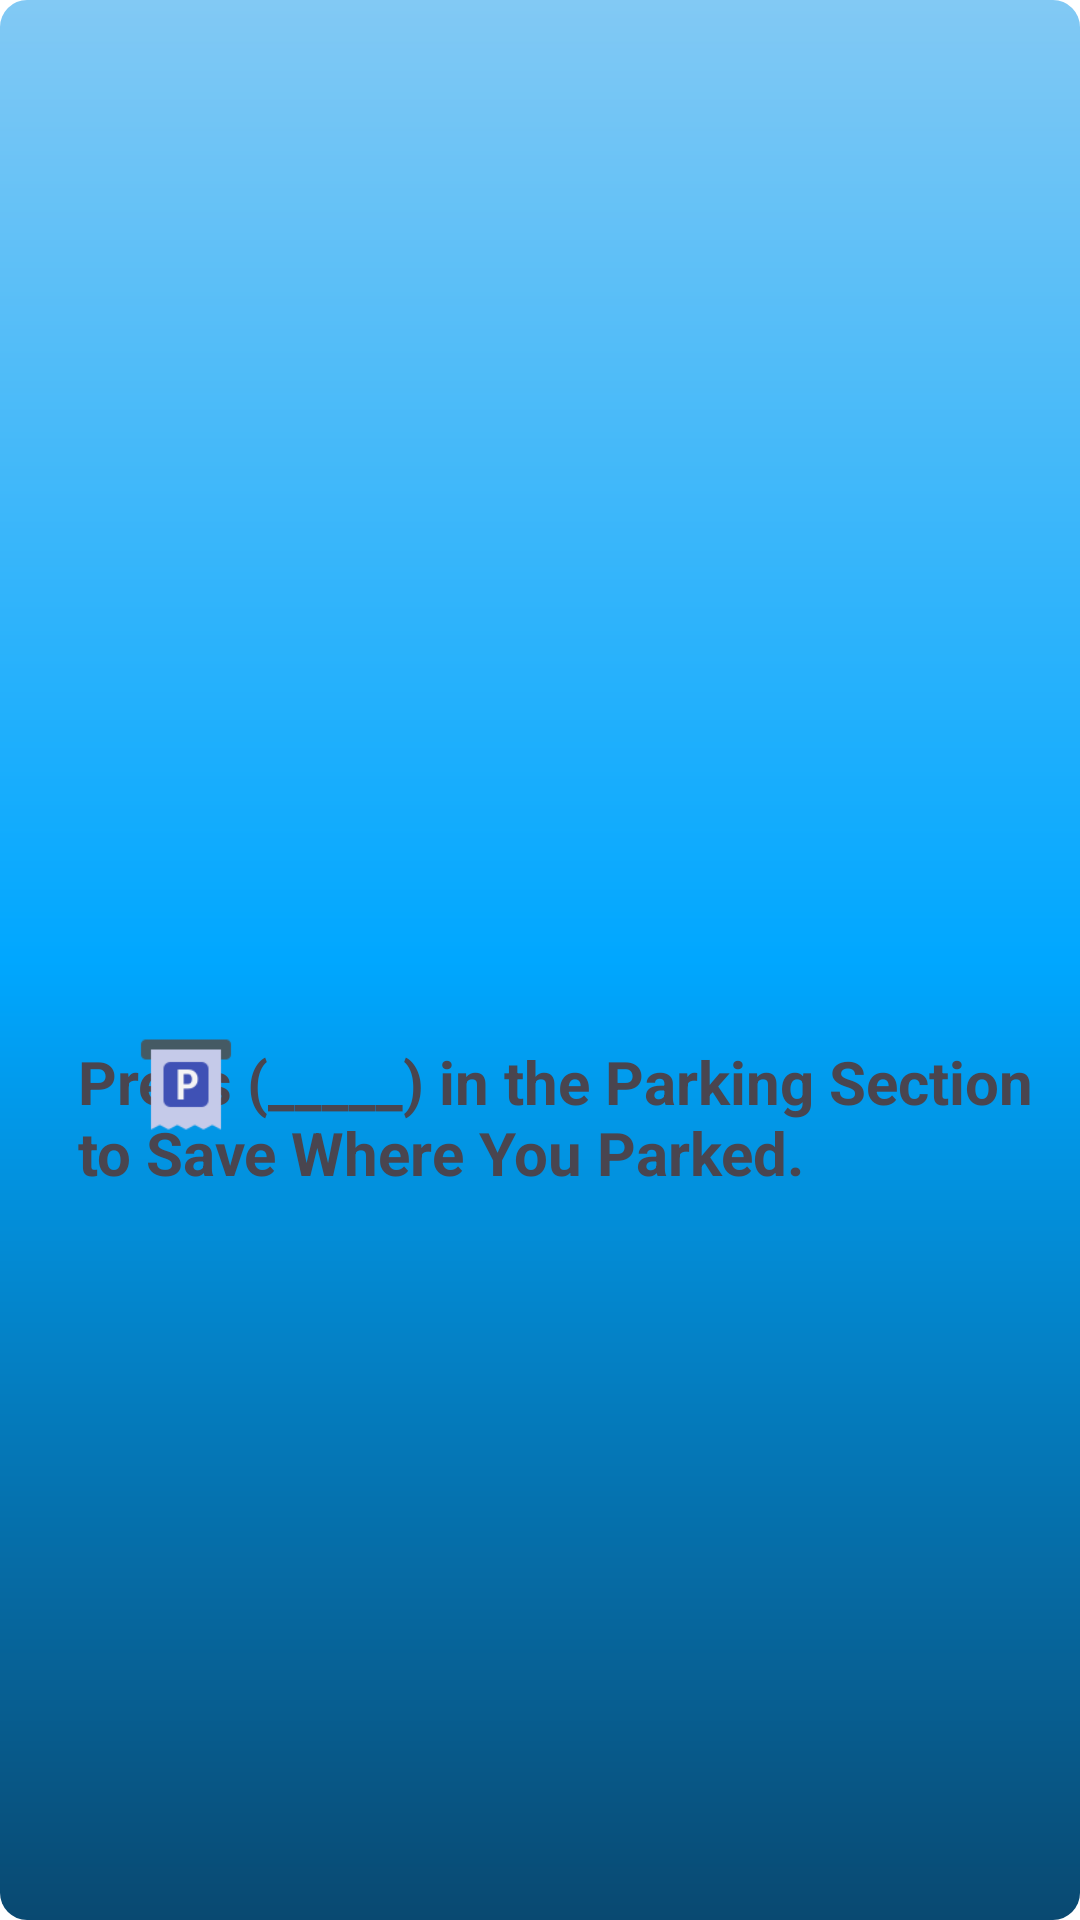

The Android layout XML behind this screen, and the referenced resources:
<!-- AndroidManifest.xml: application theme AppTheme -->
<!-- res/layout/fragment_history.xml -->
<?xml version="1.0" encoding="utf-8"?>
<RelativeLayout xmlns:android="http://schemas.android.com/apk/res/android"
    xmlns:app="http://schemas.android.com/apk/res-auto"
    xmlns:tools="http://schemas.android.com/tools"
    android:layout_width="match_parent"
    android:layout_height="match_parent"
    >

    <androidx.recyclerview.widget.RecyclerView
        android:id="@+id/RV_history"
        android:layout_width="match_parent"
        android:layout_height="match_parent"
        android:layout_alignParentStart="true"
        android:layout_alignParentTop="true"
        android:layout_alignParentBottom="true"
        android:layout_marginStart="1dp"
        android:layout_marginTop="2dp"
        android:layout_marginBottom="-1dp" />

    <TextView
        android:id="@+id/txt_historyNotice"
        android:layout_width="361dp"
        android:layout_height="wrap_content"
        android:layout_alignParentStart="true"
        android:layout_alignParentTop="true"
        android:layout_centerInParent="true"
        android:layout_marginStart="26dp"
        android:layout_marginTop="347dp"
        android:text="@string/press_in_the_parking_section_to_save_where_you_parked"
        android:textSize="20dp"
        android:textStyle="bold" />

    <ImageView
        android:id="@+id/imageView3"
        android:layout_width="40dp"
        android:layout_height="47dp"
        android:layout_alignParentTop="true"
        android:layout_alignParentEnd="true"
        android:layout_centerVertical="true"
        android:layout_marginTop="338dp"
        android:layout_marginEnd="278dp"
        app:srcCompat="@drawable/icons8_parking_ticket_96" />


</RelativeLayout>
<!-- resources referenced by this layout -->
<resources>
  <!-- drawable icons8_parking_ticket_96: png bitmap (drawable, 1039 bytes) -->
  <string name="press_in_the_parking_section_to_save_where_you_parked">Press (_____) in the Parking Section to Save Where You Parked.</string>
  <style name="AppTheme" parent="Theme.Material3.Light.NoActionBar">
          
  
          <item name="colorPrimary">@color/custom_blue</item>
          <item name="android:textColorPrimary">@color/white</item>
          <item name="android:windowBackground">@drawable/gradient_blue</item>
          <item name="android:statusBarColor">@color/status_bar_color</item>
          <item name="toolbarStyle">@style/CustomToolbarStyle</item>
  
      </style>
  <color name="custom_blue">#1c4081</color>
  <color name="white">#FFFFFFFF</color>
  <!-- drawable gradient_blue (drawable) -->
  <shape
      xmlns:android="http://schemas.android.com/apk/res/android"
      android:shape="rectangle"
      >
      <corners android:radius="9dp"/>
  
      <gradient
          android:startColor="#094971"
          android:centerColor="#00A7FF"
          android:endColor="#82c9f4"
          android:angle="90"
          >
      </gradient>
  </shape>
  <color name="status_bar_color">#1c4081</color>
  <style name="CustomToolbarStyle" parent="Widget.AppCompat.Toolbar">
          
          <item name="android:background">@color/status_bar_color</item> 
      </style>
</resources>
